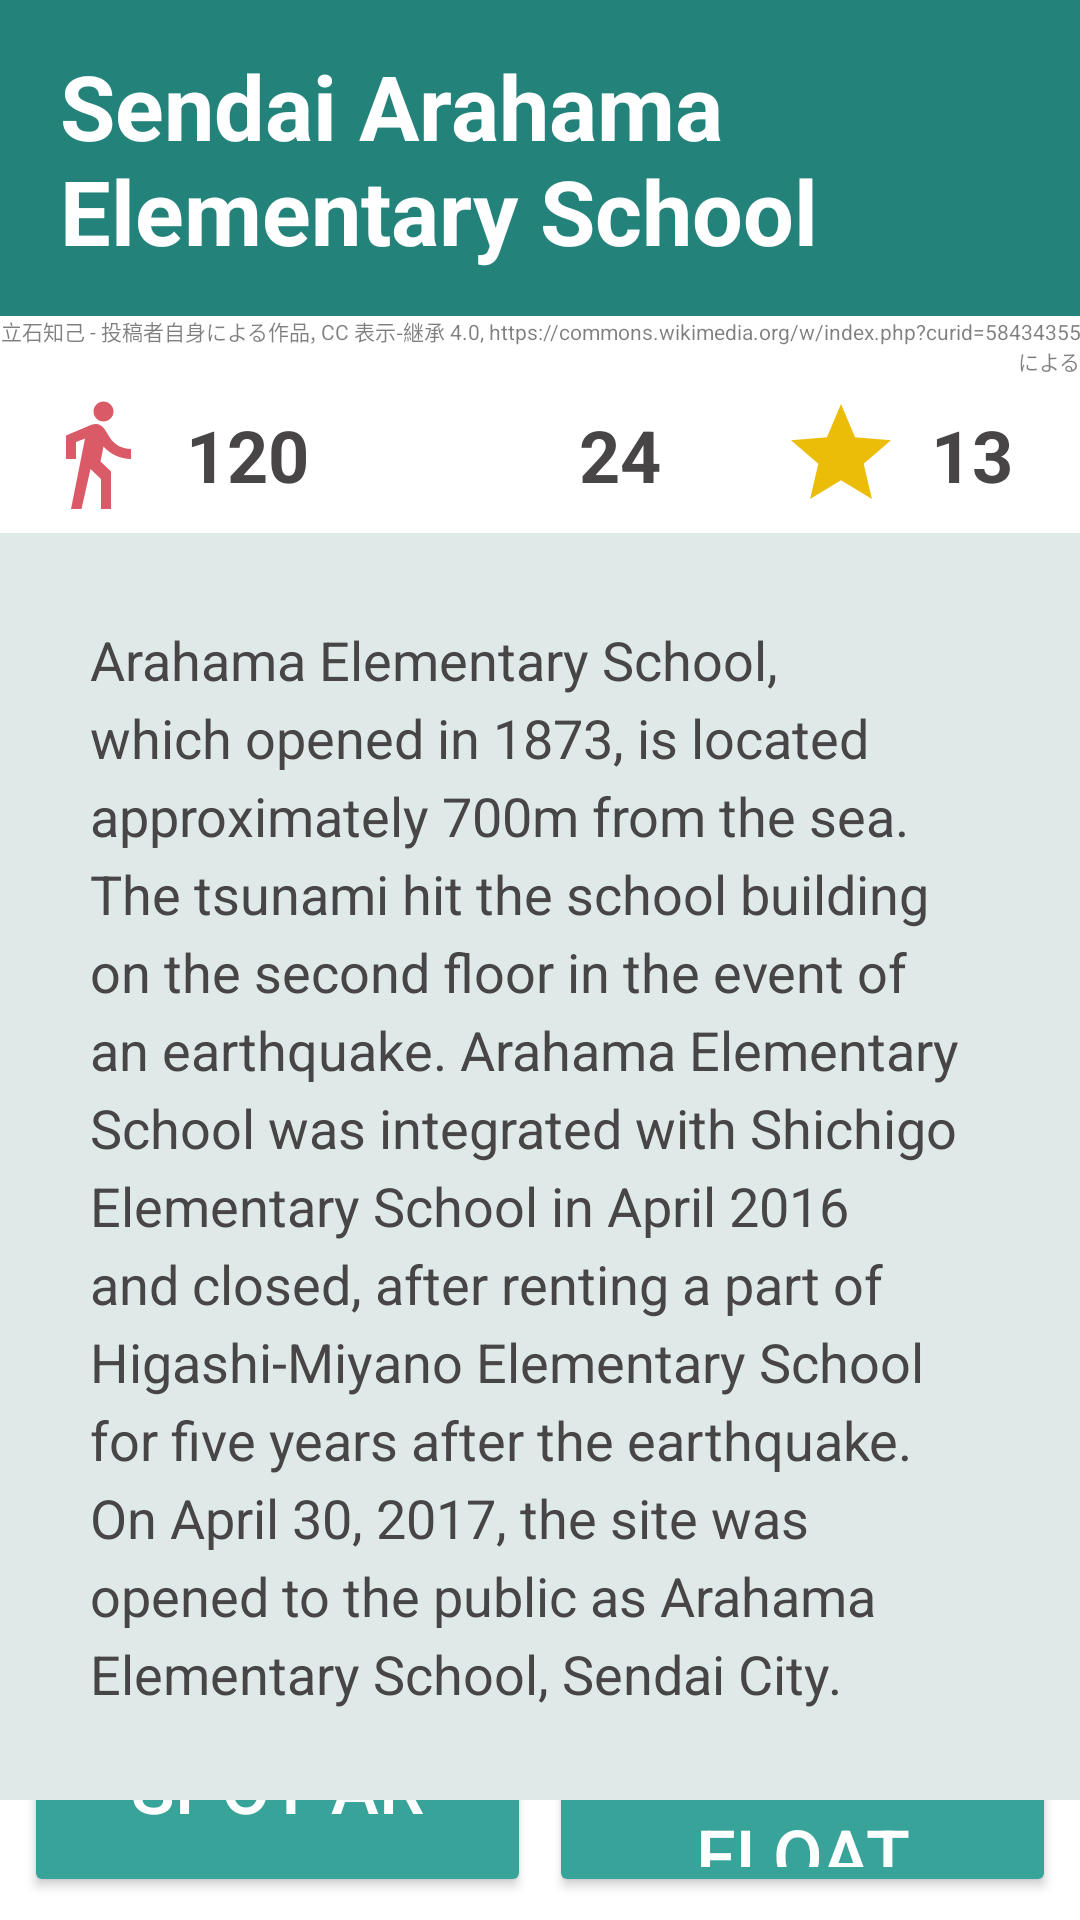

Android layout source for this screen:
<!-- AndroidManifest.xml: application theme AppTheme -->
<!-- res/layout/activity_spot_detail.xml -->
<?xml version="1.0" encoding="utf-8"?>
<LinearLayout xmlns:android="http://schemas.android.com/apk/res/android"
    xmlns:app="http://schemas.android.com/apk/res-auto"
    xmlns:tools="http://schemas.android.com/tools"
    android:layout_width="match_parent"
    android:layout_height="match_parent"
    android:background="#FFFFFF"
    android:orientation="vertical">

    <RelativeLayout
        android:layout_width="match_parent"
        android:layout_height="wrap_content"
        android:background="#23837A"
        android:paddingTop="15dp"
        android:paddingBottom="15dp">

        <TextView
            android:id="@+id/textView2"
            android:layout_width="wrap_content"
            android:layout_height="wrap_content"
            android:layout_marginStart="20dp"
            android:layout_toEndOf="@+id/imageView"
            android:text="@string/arahama_school"
            android:textAlignment="textStart"
            android:textColor="#FFFFFF"
            android:textSize="30sp"
            android:textStyle="bold"
            app:layout_constraintBottom_toBottomOf="@+id/imageView"
            app:layout_constraintStart_toEndOf="@+id/imageView"
            app:layout_constraintTop_toTopOf="@+id/imageView"
            app:layout_constraintVertical_bias="0.0" />

    </RelativeLayout>

    <RelativeLayout
        android:layout_width="match_parent"
        android:layout_height="wrap_content"
        android:background="#FFFFFF">

        <ImageView
            android:id="@+id/imageView3"
            android:layout_width="match_parent"
            android:layout_height="wrap_content"
            android:adjustViewBounds="true"
            android:background="#00FFFFFF"
            android:src="@drawable/arahama_school" />

    </RelativeLayout>

    <TextView
        android:id="@+id/textView4"
        android:layout_width="match_parent"
        android:layout_height="wrap_content"
        android:layout_alignParentRight="false"
        android:background="#70FFFFFF"
        android:text="立石知己 - 投稿者自身による作品, CC 表示-継承 4.0, https://commons.wikimedia.org/w/index.php?curid=58434355による"
        android:textAlignment="textEnd"
        android:textColor="#80000000"
        android:textSize="7sp" />

    <LinearLayout
        android:layout_width="match_parent"
        android:layout_height="wrap_content"
        android:orientation="vertical">

        <LinearLayout
            android:layout_width="match_parent"
            android:layout_height="match_parent"
            android:gravity="center"
            android:orientation="horizontal">

            <ImageView
                android:id="@+id/imageView4"
                android:layout_width="40dp"
                android:layout_height="40dp"
                app:srcCompat="@drawable/ic_directions_walk_black_24dp" />

            <TextView
                android:id="@+id/textView14"
                android:layout_width="wrap_content"
                android:layout_height="wrap_content"
                android:gravity="center"
                android:lineSpacingExtra="4sp"
                android:padding="10dp"
                android:text="120"
                android:textColor="#474545"
                android:textSize="24sp"
                android:textStyle="bold" />

            <ImageView
                android:id="@+id/imageView5"
                android:layout_width="40dp"
                android:layout_height="40dp"
                android:layout_marginLeft="30dp"
                app:srcCompat="@drawable/ic_forum_black_24dp" />

            <TextView
                android:id="@+id/textView9"
                android:layout_width="wrap_content"
                android:layout_height="wrap_content"
                android:gravity="center"
                android:lineSpacingExtra="4sp"
                android:padding="10dp"
                android:text="24"
                android:textColor="#474545"
                android:textSize="24sp"
                android:textStyle="bold" />

            <ImageView
                android:id="@+id/imageView6"
                android:layout_width="40dp"
                android:layout_height="40dp"
                android:layout_marginLeft="30dp"
                app:srcCompat="@drawable/ic_star_black_24dp" />

            <TextView
                android:id="@+id/textView16"
                android:layout_width="wrap_content"
                android:layout_height="wrap_content"
                android:gravity="center"
                android:lineSpacingExtra="4sp"
                android:padding="10dp"
                android:text="13"
                android:textColor="#474545"
                android:textSize="24sp"
                android:textStyle="bold" />

        </LinearLayout>

        <TextView
            android:id="@+id/textView6"
            android:layout_width="match_parent"
            android:layout_height="match_parent"
            android:background="#2000574B"
            android:lineSpacingExtra="5sp"
            android:padding="30dp"
            android:text="@string/arahama_school_string"
            android:textColor="#474545"
            android:textSize="18sp" />

    </LinearLayout>

    <androidx.constraintlayout.widget.ConstraintLayout
        android:layout_width="match_parent"
        android:layout_height="match_parent">

        <LinearLayout
            android:layout_width="match_parent"
            android:layout_height="75dp"
            android:layout_marginBottom="5dp"
            android:background="#00ECECEC"
            android:gravity="center"
            android:paddingStart="5dp"
            android:paddingEnd="5dp"
            app:layout_constraintBottom_toBottomOf="parent">

            <Button
                android:id="@+id/button6"
                android:layout_width="match_parent"
                android:layout_height="match_parent"
                android:layout_alignParentStart="false"
                android:layout_alignParentTop="false"
                android:layout_alignParentBottom="false"
                android:layout_centerVertical="false"
                android:layout_margin="3dp"
                android:layout_weight="1"
                android:backgroundTint="@color/colorPrimary"
                android:paddingBottom="15dp"
                android:text="@string/spot_ar"
                android:textColor="#FFFFFF"
                android:textSize="24sp" />

            <Button
                android:id="@+id/button5"
                android:layout_width="match_parent"
                android:layout_height="match_parent"
                android:layout_alignParentStart="false"
                android:layout_alignParentTop="false"
                android:layout_alignParentBottom="false"
                android:layout_centerVertical="false"
                android:layout_margin="3dp"
                android:layout_weight="1"
                android:backgroundTint="@color/colorPrimary"
                android:onClick="onButtonMemoryFloatMain"
                android:text="@string/memory_float"
                android:textColor="#FFFFFF"
                android:textSize="24sp" />
        </LinearLayout>
    </androidx.constraintlayout.widget.ConstraintLayout>

</LinearLayout>
<!-- resources referenced by this layout -->
<resources>
  <color name="colorPrimary">#38A399</color>
  <!-- drawable ic_directions_walk_black_24dp (drawable) -->
  <vector android:height="24dp" android:tint="#DB5A68"
      android:viewportHeight="24.0" android:viewportWidth="24.0"
      android:width="24dp" xmlns:android="http://schemas.android.com/apk/res/android">
      <path android:fillColor="#FF000000" android:pathData="M13.5,5.5c1.1,0 2,-0.9 2,-2s-0.9,-2 -2,-2 -2,0.9 -2,2 0.9,2 2,2zM9.8,8.9L7,23h2.1l1.8,-8 2.1,2v6h2v-7.5l-2.1,-2 0.6,-3C14.8,12 16.8,13 19,13v-2c-1.9,0 -3.5,-1 -4.3,-2.4l-1,-1.6c-0.4,-0.6 -1,-1 -1.7,-1 -0.3,0 -0.5,0.1 -0.8,0.1L6,8.3V13h2V9.6l1.8,-0.7"/>
  </vector>
  <!-- drawable ic_star_black_24dp (drawable) -->
  <vector android:height="24dp" android:tint="#EBBD09"
      android:viewportHeight="24.0" android:viewportWidth="24.0"
      android:width="24dp" xmlns:android="http://schemas.android.com/apk/res/android">
      <path android:fillColor="#FF000000" android:pathData="M12,17.27L18.18,21l-1.64,-7.03L22,9.24l-7.19,-0.61L12,2 9.19,8.63 2,9.24l5.46,4.73L5.82,21z"/>
  </vector>
  <string name="arahama_school">Sendai Arahama Elementary School</string>
  <string name="arahama_school_string">Arahama Elementary School, which opened in 1873, is located approximately 700m from the sea.
          The tsunami hit the school building on the second floor in the event of an earthquake.
          Arahama Elementary School was integrated with Shichigo Elementary School in April 2016 and closed, after renting a part of Higashi-Miyano Elementary School for five years after the earthquake.
          On April 30, 2017, the site was opened to the public as Arahama Elementary School, Sendai City.</string>
  <string name="memory_float">Memory float</string>
  <string name="spot_ar">Spot AR</string>
</resources>
